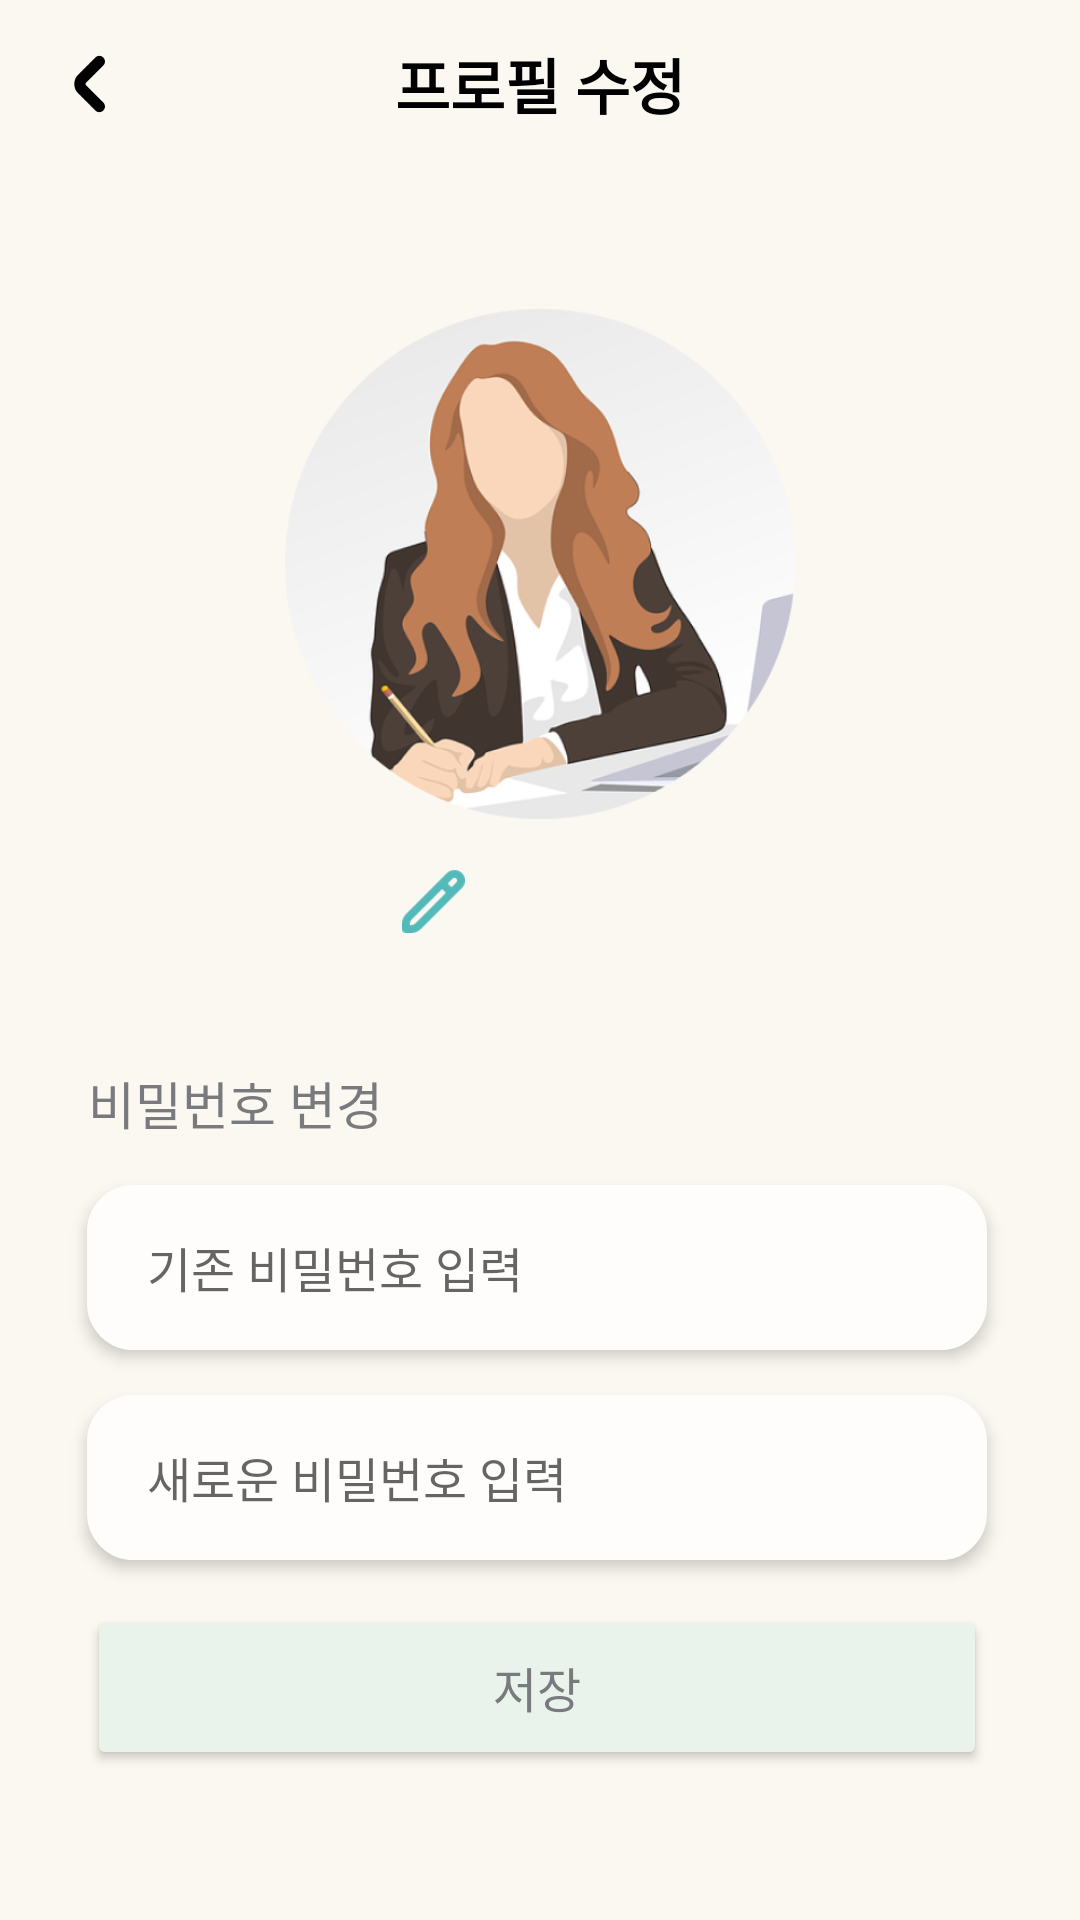

The Android layout XML behind this screen, and the referenced resources:
<!-- AndroidManifest.xml: application theme Theme.Soundy -->
<!-- res/layout/activity_profile.xml -->
<?xml version="1.0" encoding="utf-8"?>
<androidx.constraintlayout.widget.ConstraintLayout xmlns:android="http://schemas.android.com/apk/res/android"
    xmlns:app="http://schemas.android.com/apk/res-auto"
    xmlns:tools="http://schemas.android.com/tools"
    android:layout_width="match_parent"
    android:layout_height="match_parent"
    android:background="@color/beige"
    android:orientation="vertical"
    tools:context=".ProfileActivity">

    <Button
        android:id="@+id/btnProfileSave"
        android:layout_width="300dp"
        android:layout_height="55dp"
        android:layout_marginStart="80dp"
        android:layout_marginEnd="80dp"
        android:layout_marginBottom="50dp"
        android:backgroundTint="@color/mint"
        android:elevation="4dp"
        android:insetTop="0dp"
        android:insetBottom="0dp"
        android:text="저장"
        android:textColor="#797A7E"
        android:textSize="16sp"
        app:cornerRadius="15dp"
        app:layout_constraintBottom_toBottomOf="parent"
        app:layout_constraintEnd_toEndOf="parent"
        app:layout_constraintHorizontal_bias="0.51"
        app:layout_constraintStart_toStartOf="parent" />

    <EditText
        android:id="@+id/newPwd"
        android:layout_width="300dp"
        android:layout_height="55dp"
        android:layout_marginStart="80dp"
        android:layout_marginEnd="80dp"
        android:layout_marginBottom="15dp"
        android:background="@drawable/edit_text_rounded_corner_rectangle"
        android:backgroundTint="#FEFDFB"
        android:elevation="3dp"
        android:hint="새로운 비밀번호 입력"
        android:inputType="textEmailAddress"
        android:paddingLeft="20dp"
        android:textSize="16sp"
        app:layout_constraintBottom_toTopOf="@+id/btnProfileSave"
        app:layout_constraintEnd_toEndOf="parent"
        app:layout_constraintHorizontal_bias="0.51"
        app:layout_constraintStart_toStartOf="parent" />

    <EditText
        android:id="@+id/oldPwd"
        android:layout_width="300dp"
        android:layout_height="55dp"
        android:layout_marginStart="80dp"
        android:layout_marginEnd="80dp"
        android:layout_marginBottom="15dp"
        android:background="@drawable/edit_text_rounded_corner_rectangle"
        android:backgroundTint="#FEFDFB"
        android:elevation="3dp"
        android:hint="기존 비밀번호 입력"
        android:inputType="textEmailAddress"
        android:paddingLeft="20dp"
        android:textSize="16sp"
        app:layout_constraintBottom_toTopOf="@+id/newPwd"
        app:layout_constraintEnd_toEndOf="parent"
        app:layout_constraintHorizontal_bias="0.51"
        app:layout_constraintStart_toStartOf="parent" />

    <androidx.constraintlayout.widget.ConstraintLayout
        android:id="@+id/constraintLayout3"
        android:layout_width="match_parent"
        android:layout_height="?attr/actionBarSize"
        app:layout_constraintEnd_toEndOf="parent"
        app:layout_constraintStart_toStartOf="parent"
        app:layout_constraintTop_toTopOf="parent">

        <ImageButton
            android:id="@+id/btnBack"
            android:layout_width="30dp"
            android:layout_height="match_parent"
            android:layout_marginStart="15dp"
            android:layout_marginTop="10dp"
            android:layout_marginBottom="10dp"
            android:background="#00FFFFFF"
            android:scaleType="centerInside"
            app:layout_constraintBottom_toBottomOf="parent"
            app:layout_constraintStart_toStartOf="parent"
            app:layout_constraintTop_toTopOf="parent"
            app:srcCompat="@drawable/back_button" />

        <TextView
            android:id="@+id/titleText"
            android:layout_width="wrap_content"
            android:layout_height="match_parent"
            android:backgroundTint="@color/beige"
            android:gravity="center"
            android:text="프로필 수정"
            android:textColor="@color/black"
            android:textSize="20sp"
            android:textStyle="bold"
            app:layout_constraintEnd_toEndOf="parent"
            app:layout_constraintStart_toStartOf="parent"
            app:layout_constraintTop_toTopOf="parent" />
        

    </androidx.constraintlayout.widget.ConstraintLayout>

    <ImageView
        android:id="@+id/imgProfile"
        android:layout_width="170dp"
        android:layout_height="170dp"
        android:layout_marginStart="150dp"
        android:layout_marginTop="47dp"
        android:layout_marginEnd="150dp"
        app:layout_constraintEnd_toEndOf="parent"
        app:layout_constraintStart_toStartOf="parent"
        app:layout_constraintTop_toBottomOf="@+id/constraintLayout3"
        app:srcCompat="@drawable/default_profile" />

    <TextView
        android:id="@+id/changPwd"
        android:layout_width="wrap_content"
        android:layout_height="wrap_content"
        android:layout_marginStart="55dp"
        android:layout_marginEnd="258dp"
        android:layout_marginBottom="15dp"
        android:text="비밀번호 변경"
        android:textColor="#797A7E"
        android:textSize="17dp"
        app:layout_constraintBottom_toTopOf="@+id/oldPwd"
        app:layout_constraintEnd_toEndOf="parent"
        app:layout_constraintStart_toStartOf="parent"
        tools:textStyle="bold" />

    <EditText
        android:id="@+id/nickname"
        android:layout_width="wrap_content"
        android:layout_height="wrap_content"
        android:layout_marginStart="190dp"
        android:layout_marginTop="5dp"
        android:layout_marginEnd="190dp"
        android:text="닉네임"
        android:textColor="#797A7E"
        android:textSize="16dp"
        android:textStyle="bold"
        app:layout_constraintEnd_toEndOf="parent"
        app:layout_constraintStart_toStartOf="parent"
        app:layout_constraintTop_toBottomOf="@+id/imgProfile" />

    <ImageButton
        android:id="@+id/btnNicknameSave"
        android:layout_width="45dp"
        android:layout_height="45dp"
        android:layout_marginTop="5dp"
        android:adjustViewBounds="true"
        android:backgroundTint="@color/beige"
        android:scaleType="fitCenter"
        app:layout_constraintStart_toEndOf="@+id/nickname"
        app:layout_constraintTop_toBottomOf="@+id/imgProfile"
        app:srcCompat="@drawable/pencil_icon" />


</androidx.constraintlayout.widget.ConstraintLayout>
<!-- resources referenced by this layout -->
<resources>
  <color name="beige">#FBF8F1</color>
  <color name="black">#FF000000</color>
  <color name="mint">#EAF3EB</color>
  <!-- drawable back_button: png bitmap (drawable-v24, 707 bytes) -->
  <!-- drawable default_profile: png bitmap (drawable, 79650 bytes) -->
  <!-- drawable edit_text_rounded_corner_rectangle (drawable) -->
  <?xml version="1.0" encoding="utf-8"?>
  <selector xmlns:android="http://schemas.android.com/apk/res/android">
      <item android:state_focused="false">
          <shape xmlns:android="http://schemas.android.com/apk/res/android"
              android:shape="rectangle">
              <stroke
                  android:width="1dp"
                  android:color="#EBE9E3" />
              <corners android:radius="15dp"/>
              <solid
                  android:color="#EBE9E3"/>
          </shape>
      </item>
  </selector>
  <!-- drawable pencil_icon: png bitmap (drawable-v24, 1450 bytes) -->
  <style name="Theme.Soundy" parent="Theme.MaterialComponents.DayNight.NoActionBar">
          
          <item name="android:windowBackground">@color/beige</item>
          <item name="colorPrimary">@color/teal_700</item>
          <item name="colorPrimaryVariant">@color/black</item>
          <item name="colorOnPrimary">@color/white</item>
          
          <item name="colorSecondary">@color/real_mint</item>
          <item name="colorSecondaryVariant">@color/teal_700</item>
          <item name="colorOnSecondary">@color/black</item>
          
          <item name="android:statusBarColor" tools:targetApi="l">?attr/colorPrimaryVariant</item>
          
          <item name="rippleColor">@color/grayDarkDisabled</item>
      </style>
  <color name="teal_700">#FF018786</color>
  <color name="white">#FFFFFFFF</color>
  <color name="real_mint">#54BAB9</color>
  <color name="grayDarkDisabled">#8F8F8F</color>
</resources>
